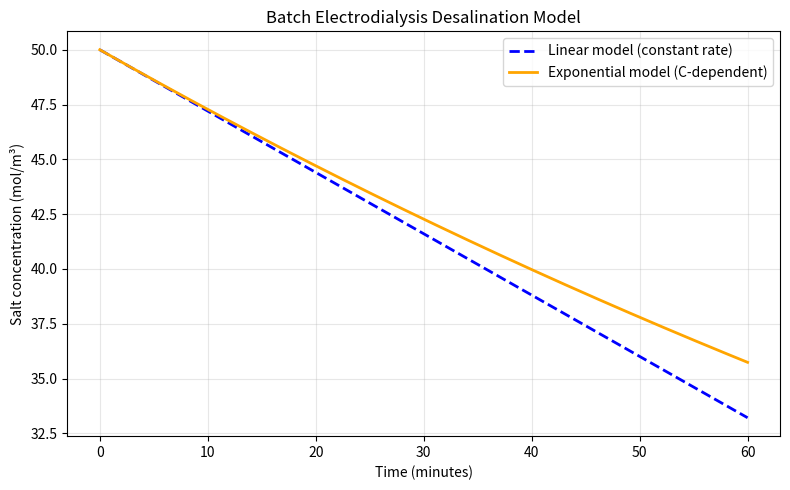

Write Python code to recreate this figure.
import numpy as np
import matplotlib.pyplot as plt
from scipy.integrate import solve_ivp

# Parameters
I = 0.5          # Current (A)
epsilon = 0.9    # Current efficiency
F = 96485        # Faraday constant (C/mol)
V = 0.001        # Volume (m^3) -> 1 L
C0 = 50          # Initial concentration (mol/m^3)
t_end = 3600     # Total time (s)

# Linear model: constant removal rate
def linear_model(t, C):
    return - (I * epsilon) / (F * V)

# Exponential model: rate proportional to remaining concentration
def exp_model(t, C):
    return - (I * epsilon * (C[0] / C0)) / (F * V)

# Time points
t_eval = np.linspace(0, t_end, 300)

# Solve
sol_lin = solve_ivp(linear_model, [0, t_end], [C0], t_eval=t_eval)
sol_exp = solve_ivp(exp_model, [0, t_end], [C0], t_eval=t_eval)

# Plot
plt.figure(figsize=(8, 5))
plt.plot(sol_lin.t/60, sol_lin.y[0], 'b--', linewidth=2, label='Linear model (constant rate)')
plt.plot(sol_exp.t/60, sol_exp.y[0], 'orange', linewidth=2, label='Exponential model (C-dependent)')
plt.xlabel('Time (minutes)')
plt.ylabel('Salt concentration (mol/m³)')
plt.title('Batch Electrodialysis Desalination Model')
plt.legend()
plt.grid(True, alpha=0.3)
plt.tight_layout()
plt.show()

# Print results
print(f"Linear model: Final concentration = {sol_lin.y[0][-1]:.2f} mol/m³, Salt removed = {(1 - sol_lin.y[0][-1]/C0)*100:.1f}%")
print(f"Exponential model: Final concentration = {sol_exp.y[0][-1]:.2f} mol/m³, Salt removed = {(1 - sol_exp.y[0][-1]/C0)*100:.1f}%")
